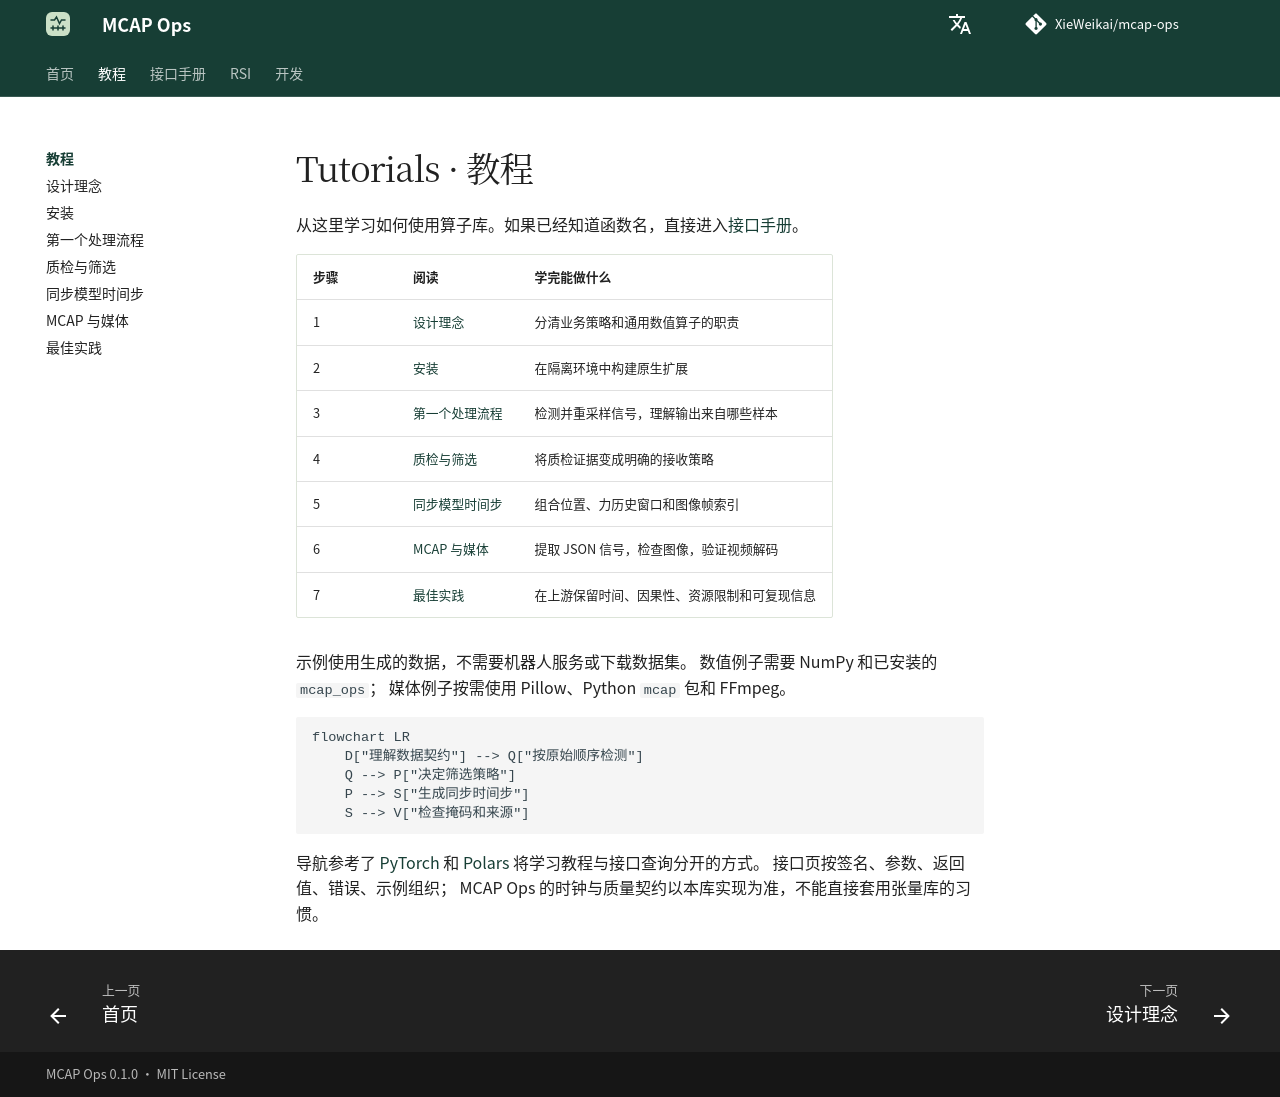

repository: XieWeikai/mcap-ops · page: zh/tutorials/index.html · generator: mkdocs

# Tutorials · 教程

**语言：中文 | [English](../../tutorials/index.md)**

从这里学习如何使用算子库。如果已经知道函数名，直接进入[接口手册](../reference/index.md)。

| 步骤 | 阅读 | 学完能做什么 |
| --- | --- | --- |
| 1 | [设计理念](../architecture.md) | 分清业务策略和通用数值算子的职责 |
| 2 | [安装](../getting-started.md) | 在隔离环境中构建原生扩展 |
| 3 | [第一个处理流程](first-pipeline.md) | 检测并重采样信号，理解输出来自哪些样本 |
| 4 | [质检与筛选](quality.md) | 将质检证据变成明确的接收策略 |
| 5 | [同步模型时间步](../guides/pipeline.md) | 组合位置、力历史窗口和图像帧索引 |
| 6 | [MCAP 与媒体](../guides/media.md) | 提取 JSON 信号，检查图像，验证视频解码 |
| 7 | [最佳实践](best-practices.md) | 在上游保留时间、因果性、资源限制和可复现信息 |

示例使用生成的数据，不需要机器人服务或下载数据集。
数值例子需要 NumPy 和已安装的 `mcap_ops`；
媒体例子按需使用 Pillow、Python `mcap` 包和 FFmpeg。

```mermaid
flowchart LR
    D["理解数据契约"] --> Q["按原始顺序检测"]
    Q --> P["决定筛选策略"]
    P --> S["生成同步时间步"]
    S --> V["检查掩码和来源"]
```

导航参考了 [PyTorch](https://docs.pytorch.org/tutorials/) 和
[Polars](https://docs.pola.rs/user-guide/) 将学习教程与接口查询分开的方式。
接口页按签名、参数、返回值、错误、示例组织；
MCAP Ops 的时钟与质量契约以本库实现为准，不能直接套用张量库的习惯。
